Run: headless pygame with SDL's dummy video driver; simulated clock (each Clock.tick advances the game by its frame time, no real sleeping); random seed 0; keys injected as events and as key.get_pressed() state; no mouse input.
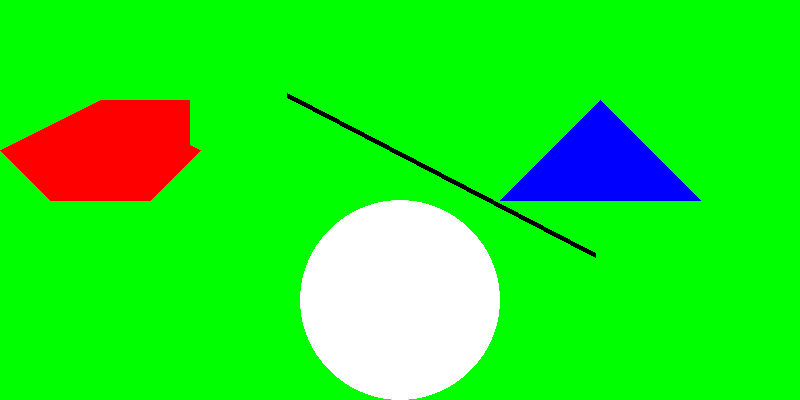
Frame 1 of 4 · flips 1–60 · no input
Frame 2 of 4 · flips 61–180 · tapped SPACE, RETURN · held RIGHT (→), D · screen unchanged from frame 1, image omitted
Frame 3 of 4 · flips 181–300 · held DOWN (↓), S · screen unchanged from frame 2, image omitted
Frame 4 of 4 · flips 301–420 · held LEFT (←), A, UP (↑), W · screen unchanged from frame 3, image omitted

The pygame program that drew these frames:

"""
Tutorial básico de pyGame

03 - Formas, líneas y polígonos
* TODO: coordenadas
* draw.----(surface, color, parámetros)
    * Rectángulo: draw.rect(screen,color,(x,y,w,h)) con opción de dar grosor
    * Círculo: draw.circle(screen,color,(centerX, centerY), radio) con opción de dar grosor
    * Línea: draw.line(screen,color, (x1,y1), (x2,y2), grosor)
    * Polígono: draw.polygon(screen,color,((x1,y1), (x2,y2), ....))
* Rect: tiene una propiedad center que podemos usar para centrar en pantalla

Docs sobre draw https://www.pygame.org/docs/ref/draw.html

CC by SA @javacasm
Junio 2020

"""

import pygame

width = 800
height = 400


# 3 formas de definir los colores
red = pygame.Color('Red')
cyan = pygame.Color('cyan')
blue = pygame.Color(0,0,255) # ¿alpha?
green = (0,  255, 0)
white = (255,255,255)
black = (0,0,0)

pygame.init() # Inicializa el entorno de pygame

screen = pygame.display.set_mode((width, height))

running = True

while running:
    for event in pygame.event.get():
        if event.type == pygame.QUIT:
            running = False 
    
    screen.fill(green) # copia screen en la pantalla

    pygame.draw.rect(screen, red,(100,100,90,50)) # (x,y,w,h)

    pygame.draw.circle(screen, white, (400,300),100) # (centerX, centerY), radio

    pygame.draw.line(screen, black,(287,95),(595,255),5) # (x1,y1), (x2,y2), grosor

    pygame.draw.polygon(screen, blue,(
                (500,200),
                (600,100),
                (700,200)
    ))

    pygame.draw.polygon(screen, red,(
                (50,200),
                (0,150),
                (100,100),
                (200,150),
                (150,200)
    ))

    pygame.display.flip()  # ¿diferencia con update?
    
